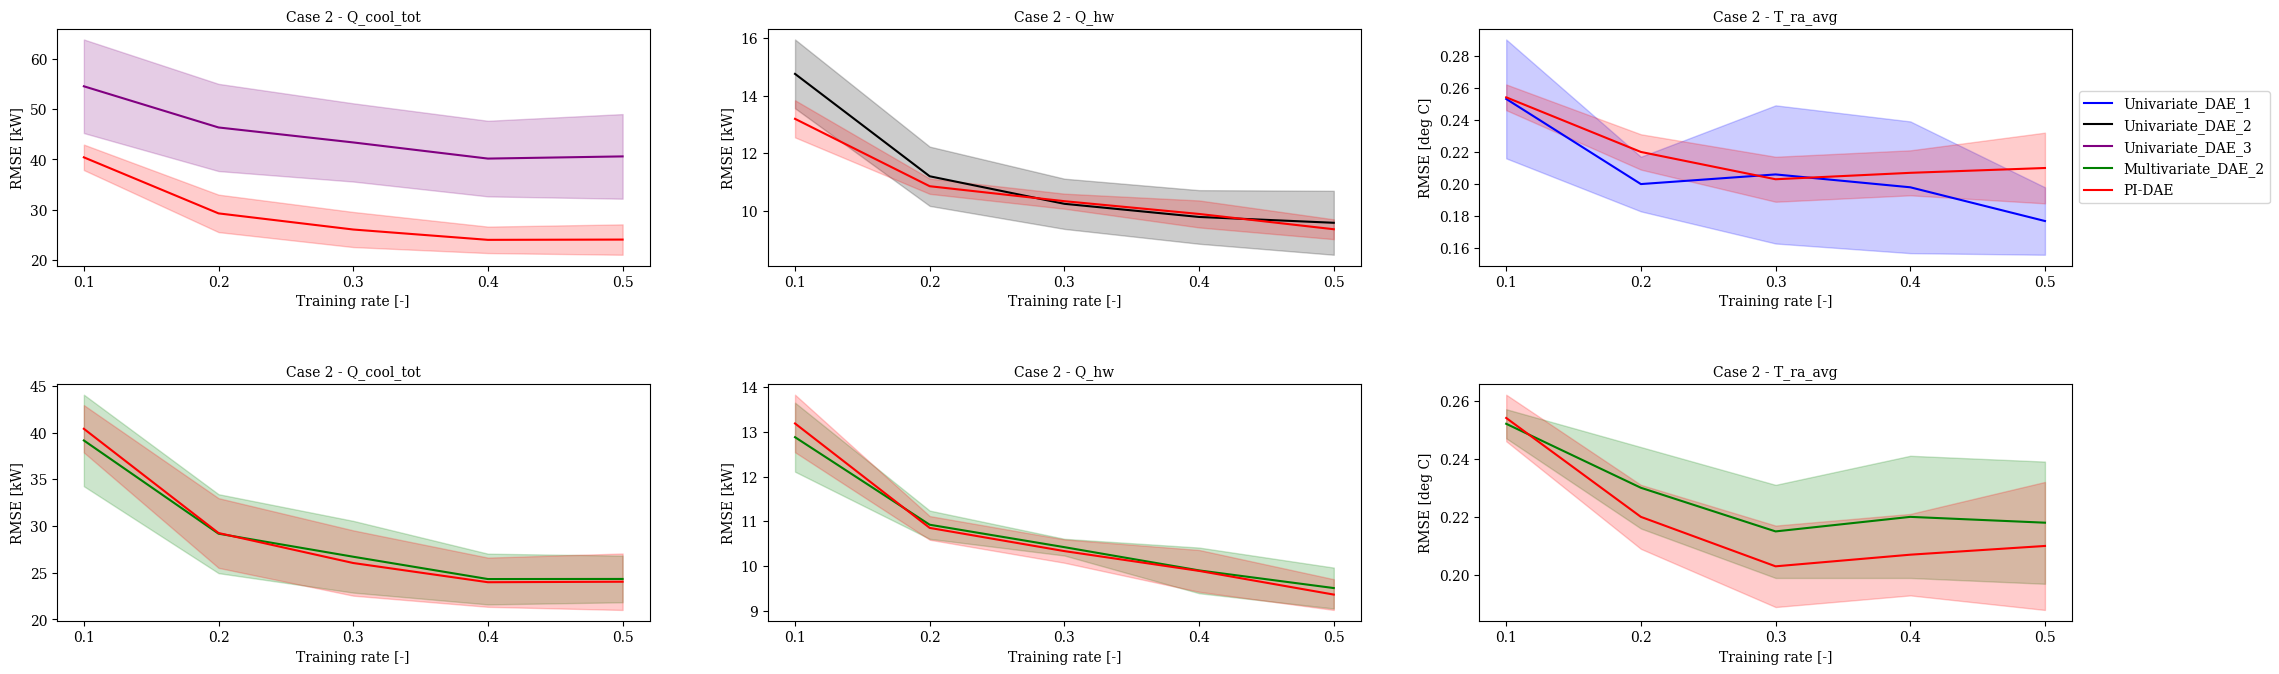

Write Python code to recreate this figure.
################# Code for drawing the standard deviation of the results ######################################


import matplotlib.pyplot as plt
import numpy as np

#****************** plot figures with computer modern font ************************
import matplotlib.font_manager as font_manager
import matplotlib
matplotlib.rcParams['font.family']='serif'
matplotlib.rcParams['font.serif']=['Times New Roman'] + plt.rcParams['font.serif']
matplotlib.rcParams['mathtext.fontset']='cm'
matplotlib.rcParams['axes.unicode_minus']=False
#**********************************************************************************

# Please refer to results.csv (results sheet)
# RMSEs obtained by running evaluation.py.
# Average and standard deviations computed using the excel file
RMSE_case1_1_qcool = np.asarray([26.611, 24.419, 24.103, 24.106, 23.975])
RMSE_case1_1_qheat = np.asarray([8.601,8.364 , 8.307, 8.154, 8.151])
RMSE_case1_1_tra = np.asarray([0.560,  0.526, 0.447, 0.458, 0.468])
RMSE_case1_2_qcool = np.asarray([28.294, 27.691, 29.573, 28.076, 28.892])
RMSE_case1_2_qheat = np.asarray([11.445, 11.298, 11.773, 11.004, 11.191])
RMSE_case1_2_tra = np.asarray([0.646, 0.665, 0.749 , 0.741, 0.749])
RMSE_case1_3_qcool = np.asarray([19.099, 18.226, 17.096, 16.647, 16.553])
RMSE_case1_3_qheat = np.asarray([9.777, 9.449, 9.136, 8.735, 8.811])
RMSE_case1_3_tra = np.asarray([0.556, 0.543, 0.554, 0.583, 0.627])
RMSE_case1_4_qcool = np.asarray([19.093, 18.091, 17.122, 16.804, 16.436])
RMSE_case1_4_qheat = np.asarray([9.849, 9.556, 9.112, 8.873, 8.767])
RMSE_case1_4_tra = np.asarray([0.551, 0.525, 0.551, 0.571, 0.595])
RMSE_case2_1_qcool = np.asarray([54.560, 46.361, 43.381, 40.165, 40.600])
RMSE_case2_1_qheat = np.asarray([14.750, 11.199, 10.244, 9.788, 9.586])
RMSE_case2_1_tra = np.asarray([0.253, 0.200, 0.206, 0.198, 0.177])
RMSE_case2_2_qcool = np.asarray([58.469, 48.156, 45.279, 42.845, 41.007])
RMSE_case2_2_qheat = np.asarray([15.372, 13.166, 12.260, 11.565, 11.100])
RMSE_case2_2_tra = np.asarray([0.295, 0.249, 0.236, 0.225, 0.221])
RMSE_case2_3_qcool = np.asarray([39.166, 29.185, 26.717, 24.328, 24.339])
RMSE_case2_3_qheat = np.asarray([12.884, 10.925, 10.423, 9.903, 9.508])
RMSE_case2_3_tra = np.asarray([0.252, 0.230, 0.215, 0.220, 0.218])
RMSE_case2_4_qcool = np.asarray([40.415, 29.256, 26.044, 23.988, 24.042])
RMSE_case2_4_qheat = np.asarray([13.191, 10.854, 10.335, 9.892, 9.362])
RMSE_case2_4_tra = np.asarray([0.254, 0.220, 0.203, 0.207, 0.210])

RMSE_case1_1_qcool_std = np.asarray([8.118, 6.828, 6.875, 7.687, 6.927])
RMSE_case1_1_qheat_std = np.asarray([0.841, 0.938, 0.899, 0.894, 0.865])
RMSE_case1_1_tra_std = np.asarray([0.152, 0.089, 0.049, 0.052, 0.020])
RMSE_case1_2_qcool_std = np.asarray([3.033, 3.597, 5.017, 4.655, 5.370])
RMSE_case1_2_qheat_std = np.asarray([0.844, 1.014, 1.518, 0.986,1.265])
RMSE_case1_2_tra_std = np.asarray([0.101, 0.132, 0.169, 0.137, 0.163])
RMSE_case1_3_qcool_std = np.asarray([1.359, 1.208, 1.661, 1.450, 0.693])
RMSE_case1_3_qheat_std = np.asarray([0.514, 0.494, 0.352, 0.227, 0.390])
RMSE_case1_3_tra_std = np.asarray([0.072, 0.065, 0.050, 0.044, 0.033])
RMSE_case1_4_qcool_std = np.asarray([1.347, 1.343, 1.357, 1.387, 1.027])
RMSE_case1_4_qheat_std = np.asarray([0.439, 0.545, 0.349, 0.348, 0.318])
RMSE_case1_4_tra_std = np.asarray([0.058, 0.054, 0.050, 0.056, 0.044])
RMSE_case2_1_qcool_std = np.asarray([9.316, 8.681, 7.788, 7.527, 8.423])
RMSE_case2_1_qheat_std = np.asarray([1.193, 1.028, 0.871, 0.930, 1.109])
RMSE_case2_1_tra_std = np.asarray([0.037, 0.017, 0.043, 0.041, 0.021])
RMSE_case2_2_qcool_std = np.asarray([5.849, 3.899, 4.270, 4.417, 3.984])
RMSE_case2_2_qheat_std = np.asarray([0.768, 0.685, 0.686, 0.658, 0.478])
RMSE_case2_2_tra_std = np.asarray([0.023, 0.010, 0.017, 0.017, 0.014])
RMSE_case2_3_qcool_std = np.asarray([4.900, 4.226, 3.840, 2.716, 2.497])
RMSE_case2_3_qheat_std = np.asarray([0.772, 0.316, 0.187, 0.511, 0.458])
RMSE_case2_3_tra_std = np.asarray([0.005, 0.014, 0.016, 0.021, 0.021])
RMSE_case2_4_qcool_std = np.asarray([2.535, 3.730, 3.496, 2.634, 3.023])
RMSE_case2_4_qheat_std = np.asarray([0.644, 0.265, 0.261, 0.468, 0.344])
RMSE_case2_4_tra_std = np.asarray([0.008, 0.011, 0.014, 0.014, 0.022])


x = [0.1, 0.2, 0.3, 0.4, 0.5]

RMSE_fig, RMSE_axs = plt.subplots(2, 3, figsize=(26, 8))

n = 10

RMSE_axs[0,0].plot(x, RMSE_case1_1_qcool, color='purple', label= 'Univariate_DAE_3')
RMSE_axs[0,0].plot(x, RMSE_case1_4_qcool, color='red', label= 'PI-DAE')
RMSE_axs[0,0].fill_between(x, RMSE_case1_1_qcool - RMSE_case1_1_qcool_std, RMSE_case1_1_qcool + RMSE_case1_1_qcool_std, alpha=0.2, color='purple')
RMSE_axs[0,0].fill_between(x, RMSE_case1_4_qcool - RMSE_case1_4_qcool_std, RMSE_case1_4_qcool + RMSE_case1_4_qcool_std, alpha=0.2, color='red')
RMSE_axs[0,0].set_ylabel('RMSE [kW]', fontsize=n)
RMSE_axs[0,0].set_title("Case 1 - Q_cool_tot", fontsize=n)
RMSE_axs[0,0].tick_params(axis='both', which='major', labelsize=n)
RMSE_axs[0,0].set_xticks(x)
RMSE_axs[0,0].set_xlabel('Training rate [-]', fontsize=n)

RMSE_axs[1,0].plot(x, RMSE_case1_3_qcool, color='green', label= 'Multivariate_DAE_2')
RMSE_axs[1,0].plot(x, RMSE_case1_4_qcool, color='red', label= 'PI-DAE')
RMSE_axs[1,0].fill_between(x, RMSE_case1_3_qcool - RMSE_case1_3_qcool_std, RMSE_case1_3_qcool + RMSE_case1_3_qcool_std, alpha=0.2, color='green')
RMSE_axs[1,0].fill_between(x, RMSE_case1_4_qcool - RMSE_case1_4_qcool_std, RMSE_case1_4_qcool + RMSE_case1_4_qcool_std, alpha=0.2, color='red')
RMSE_axs[1,0].set_ylabel('RMSE [kW]', fontsize=n)
RMSE_axs[1,0].set_title("Case 1 - Q_cool_tot", fontsize=n)
RMSE_axs[1,0].tick_params(axis='both', which='major', labelsize=n)
RMSE_axs[1,0].set_xticks(x)
RMSE_axs[1,0].set_xlabel('Training rate [-]', fontsize=n)

RMSE_axs[0,1].plot(x, RMSE_case1_1_qheat, color='black', label= 'Univariate_DAE_2')
RMSE_axs[0,1].plot(x, RMSE_case1_4_qheat, color='red', label= 'PI-DAE')
RMSE_axs[0,1].fill_between(x, RMSE_case1_1_qheat - RMSE_case1_1_qheat_std, RMSE_case1_1_qheat + RMSE_case1_1_qheat_std, alpha=0.2, color='black')
RMSE_axs[0,1].fill_between(x, RMSE_case1_4_qheat - RMSE_case1_4_qheat_std, RMSE_case1_4_qheat + RMSE_case1_4_qheat_std, alpha=0.2, color='red')
RMSE_axs[0,1].set_ylabel('RMSE [kW]', fontsize=n)
RMSE_axs[0,1].set_title("Case 1 - Q_hw", fontsize=n)
RMSE_axs[0,1].tick_params(axis='both', which='major', labelsize=n)
RMSE_axs[0,1].set_xticks(x)
RMSE_axs[0,1].set_xlabel('Training rate [-]', fontsize=n)

RMSE_axs[1,1].plot(x, RMSE_case1_3_qheat, color='green', label= 'Multivariate_DAE_2')
RMSE_axs[1,1].plot(x, RMSE_case1_4_qheat, color='red', label= 'PI-DAE')
RMSE_axs[1,1].fill_between(x, RMSE_case1_3_qheat - RMSE_case1_3_qheat_std, RMSE_case1_3_qheat + RMSE_case1_3_qheat_std, alpha=0.2, color='green')
RMSE_axs[1,1].fill_between(x, RMSE_case1_4_qheat - RMSE_case1_4_qheat_std, RMSE_case1_4_qheat + RMSE_case1_4_qheat_std, alpha=0.2, color='red')
RMSE_axs[1,1].set_ylabel('RMSE [kW]', fontsize=n)
RMSE_axs[1,1].set_title("Case 1 - Q_hw", fontsize=n)
RMSE_axs[1,1].tick_params(axis='both', which='major', labelsize=n)
RMSE_axs[1,1].set_xticks(x)
RMSE_axs[1,1].set_xlabel('Training rate [-]', fontsize=n)

RMSE_axs[0,2].plot(x, RMSE_case1_1_tra, color='blue', label= 'Univariate_DAE_1')
RMSE_axs[0,2].plot(x, np.full(len(x), np.nan), color='black', label= 'Univariate_DAE_2')
RMSE_axs[0,2].plot(x, np.full(len(x), np.nan), color='purple', label= 'Univariate_DAE_3')
RMSE_axs[0,2].plot(x, np.full(len(x), np.nan), color='green', label= 'Multivariate_DAE_2')
RMSE_axs[0,2].plot(x, RMSE_case1_4_tra, color='red', label= 'PI-DAE')
RMSE_axs[0,2].fill_between(x, RMSE_case1_1_tra - RMSE_case1_1_tra_std, RMSE_case1_1_tra + RMSE_case1_1_tra_std, alpha=0.2, color='blue')
RMSE_axs[0,2].fill_between(x, RMSE_case1_4_tra - RMSE_case1_4_tra_std, RMSE_case1_4_tra + RMSE_case1_4_tra_std, alpha=0.2, color='red')
RMSE_axs[0,2].set_ylabel('RMSE [deg C]', fontsize=n)
RMSE_axs[0,2].set_title("Case 1 - T_ra_avg", fontsize=n)
RMSE_axs[0,2].tick_params(axis='both', which='major', labelsize=n)
RMSE_axs[0,2].set_xticks(x)
RMSE_axs[0,2].set_xlabel('Training rate [-]', fontsize=n)
RMSE_axs[0,2].legend(loc='center left', fontsize=n, bbox_to_anchor=(1, 0.5))

RMSE_axs[1,2].plot(x, RMSE_case1_3_tra, color='green', label= 'Multivariate_DAE_2')
RMSE_axs[1,2].plot(x, RMSE_case1_4_tra, color='red', label= 'PI-DAE')
RMSE_axs[1,2].fill_between(x, RMSE_case1_3_tra - RMSE_case1_3_tra_std, RMSE_case1_3_tra + RMSE_case1_3_tra_std, alpha=0.2, color='green')
RMSE_axs[1,2].fill_between(x, RMSE_case1_4_tra - RMSE_case1_4_tra_std, RMSE_case1_4_tra + RMSE_case1_4_tra_std, alpha=0.2, color='red')
RMSE_axs[1,2].set_ylabel('RMSE [deg C]', fontsize=n)
RMSE_axs[1,2].set_title("Case 1 - T_ra_avg", fontsize=n)
RMSE_axs[1,2].tick_params(axis='both', which='major', labelsize=n)
RMSE_axs[1,2].set_xticks(x)
RMSE_axs[1,2].set_xlabel('Training rate [-]', fontsize=n)
#RMSE_axs[1,2].legend(loc='center left', fontsize=n, bbox_to_anchor=(1, 0.5))

plt.subplots_adjust(top=0.85)  # Modify the top parameter to reduce the space
plt.subplots_adjust(hspace=0.5)  # Increase the hspace value to add extra space between subplots
plt.show()
plt.close()

RMSE_fig1, RMSE_axs1 = plt.subplots(2, 3, figsize=(26, 8))

RMSE_axs1[0,0].plot(x, RMSE_case2_1_qcool, color='purple', label= 'Univariate_DAE_3')
RMSE_axs1[0,0].plot(x, RMSE_case2_4_qcool, color='red', label= 'PI-DAE')
RMSE_axs1[0,0].fill_between(x, RMSE_case2_1_qcool - RMSE_case2_1_qcool_std, RMSE_case2_1_qcool + RMSE_case2_1_qcool_std, alpha=0.2, color='purple')
RMSE_axs1[0,0].fill_between(x, RMSE_case2_4_qcool - RMSE_case2_4_qcool_std, RMSE_case2_4_qcool + RMSE_case2_4_qcool_std, alpha=0.2, color='red')
RMSE_axs1[0,0].set_ylabel('RMSE [kW]', fontsize=n)
RMSE_axs1[0,0].set_title("Case 2 - Q_cool_tot", fontsize=n)
RMSE_axs1[0,0].tick_params(axis='both', which='major', labelsize=n)
RMSE_axs1[0,0].set_xticks(x)
RMSE_axs1[0,0].set_xlabel('Training rate [-]', fontsize=n)

RMSE_axs1[1,0].plot(x, RMSE_case2_3_qcool, color='green', label= 'Multivariate_DAE_2')
RMSE_axs1[1,0].plot(x, RMSE_case2_4_qcool, color='red', label= 'PI-DAE')
RMSE_axs1[1,0].fill_between(x, RMSE_case2_3_qcool - RMSE_case2_3_qcool_std, RMSE_case2_3_qcool + RMSE_case2_3_qcool_std, alpha=0.2, color='green')
RMSE_axs1[1,0].fill_between(x, RMSE_case2_4_qcool - RMSE_case2_4_qcool_std, RMSE_case2_4_qcool + RMSE_case2_4_qcool_std, alpha=0.2, color='red')
RMSE_axs1[1,0].set_ylabel('RMSE [kW]', fontsize=n)
RMSE_axs1[1,0].set_title("Case 2 - Q_cool_tot", fontsize=n)
RMSE_axs1[1,0].tick_params(axis='both', which='major', labelsize=n)
RMSE_axs1[1,0].set_xticks(x)
RMSE_axs1[1,0].set_xlabel('Training rate [-]', fontsize=n)

RMSE_axs1[0,1].plot(x, RMSE_case2_1_qheat, color='black', label= 'Univariate_DAE_2')
RMSE_axs1[0,1].plot(x, RMSE_case2_4_qheat, color='red', label= 'PI-DAE')
RMSE_axs1[0,1].fill_between(x, RMSE_case2_1_qheat - RMSE_case2_1_qheat_std, RMSE_case2_1_qheat + RMSE_case2_1_qheat_std, alpha=0.2, color='black')
RMSE_axs1[0,1].fill_between(x, RMSE_case2_4_qheat - RMSE_case2_4_qheat_std, RMSE_case2_4_qheat + RMSE_case2_4_qheat_std, alpha=0.2, color='red')
RMSE_axs1[0,1].set_ylabel('RMSE [kW]', fontsize=n)
RMSE_axs1[0,1].set_title("Case 2 - Q_hw", fontsize=n)
RMSE_axs1[0,1].tick_params(axis='both', which='major', labelsize=n)
RMSE_axs1[0,1].set_xticks(x)
RMSE_axs1[0,1].set_xlabel('Training rate [-]', fontsize=n)

RMSE_axs1[1,1].plot(x, RMSE_case2_3_qheat, color='green', label= 'Multivariate_DAE_2')
RMSE_axs1[1,1].plot(x, RMSE_case2_4_qheat, color='red', label= 'PI-DAE')
RMSE_axs1[1,1].fill_between(x, RMSE_case2_3_qheat - RMSE_case2_3_qheat_std, RMSE_case2_3_qheat + RMSE_case2_3_qheat_std, alpha=0.2, color='green')
RMSE_axs1[1,1].fill_between(x, RMSE_case2_4_qheat - RMSE_case2_4_qheat_std, RMSE_case2_4_qheat + RMSE_case2_4_qheat_std, alpha=0.2, color='red')
RMSE_axs1[1,1].set_ylabel('RMSE [kW]', fontsize=n)
RMSE_axs1[1,1].set_title("Case 2 - Q_hw", fontsize=n)
RMSE_axs1[1,1].tick_params(axis='both', which='major', labelsize=n)
RMSE_axs1[1,1].set_xticks(x)
RMSE_axs1[1,1].set_xlabel('Training rate [-]', fontsize=n)

RMSE_axs1[0,2].plot(x, RMSE_case2_1_tra, color='blue', label= 'Univariate_DAE_1')
RMSE_axs1[0,2].plot(x, np.full(len(x), np.nan), color='black', label= 'Univariate_DAE_2')
RMSE_axs1[0,2].plot(x, np.full(len(x), np.nan), color='purple', label= 'Univariate_DAE_3')
RMSE_axs1[0,2].plot(x, np.full(len(x), np.nan), color='green', label= 'Multivariate_DAE_2')
RMSE_axs1[0,2].plot(x, RMSE_case2_4_tra, color='red', label= 'PI-DAE')
RMSE_axs1[0,2].fill_between(x, RMSE_case2_1_tra - RMSE_case2_1_tra_std, RMSE_case2_1_tra + RMSE_case2_1_tra_std, alpha=0.2, color='blue')
RMSE_axs1[0,2].fill_between(x, RMSE_case2_4_tra - RMSE_case2_4_tra_std, RMSE_case2_4_tra + RMSE_case2_4_tra_std, alpha=0.2, color='red')
RMSE_axs1[0,2].set_ylabel('RMSE [deg C]', fontsize=n)
RMSE_axs1[0,2].set_title("Case 2 - T_ra_avg", fontsize=n)
RMSE_axs1[0,2].tick_params(axis='both', which='major', labelsize=n)
RMSE_axs1[0,2].set_xticks(x)
RMSE_axs1[0,2].set_xlabel('Training rate [-]', fontsize=n)
RMSE_axs1[0,2].legend(loc='center left', fontsize=n, bbox_to_anchor=(1, 0.5))


RMSE_axs1[1,2].plot(x, RMSE_case2_3_tra, color='green', label= 'Multivariate_DAE_2')
RMSE_axs1[1,2].plot(x, RMSE_case2_4_tra, color='red', label= 'PI-DAE')
RMSE_axs1[1,2].fill_between(x, RMSE_case2_3_tra - RMSE_case2_3_tra_std, RMSE_case2_3_tra + RMSE_case2_3_tra_std, alpha=0.2, color='green')
RMSE_axs1[1,2].fill_between(x, RMSE_case2_4_tra - RMSE_case2_4_tra_std, RMSE_case2_4_tra + RMSE_case2_4_tra_std, alpha=0.2, color='red')
RMSE_axs1[1,2].set_ylabel('RMSE [deg C]', fontsize=n)
RMSE_axs1[1,2].set_title("Case 2 - T_ra_avg", fontsize=n)
RMSE_axs1[1,2].tick_params(axis='both', which='major', labelsize=n)
RMSE_axs1[1,2].set_xticks(x)
RMSE_axs1[1,2].set_xlabel('Training rate [-]', fontsize=n)
#RMSE_axs[3,2].legend(loc='center left', fontsize=n, bbox_to_anchor=(1, 0.5))

plt.subplots_adjust(top=0.85)  # Modify the top parameter to reduce the space
plt.subplots_adjust(hspace=0.5)  # Increase the hspace value to add extra space between subplots
plt.show()